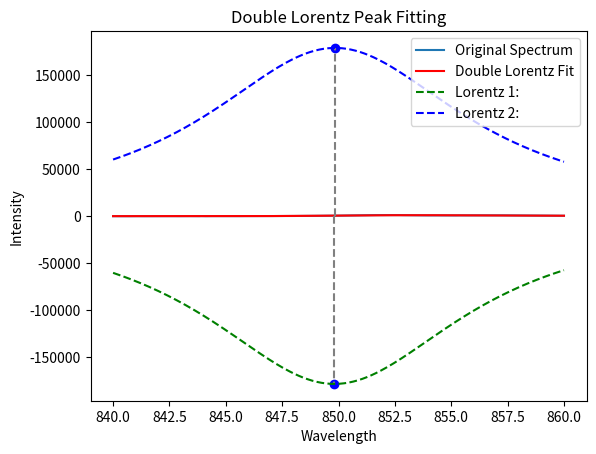

The script that saved this image:
import numpy as np
import matplotlib.pyplot as plt
from scipy.optimize import curve_fit

# 定义Lorentzian函数
def lorentzian(x, x0, A, gamma):
    return A * gamma**2 / ((x - x0)**2 + gamma**2)

# 定义双Lorentzian函数作为拟合模型
def double_lorentzian(x, x1, A1, gamma1, x2, A2, gamma2):
    return lorentzian(x, x1, A1, gamma1) + lorentzian(x, x2, A2, gamma2)

# 生成模拟的光谱数据
x_data = np.linspace(840, 860, 200)
true_params = [852, 1024, 2, 857, 819, 3]  
y_data = double_lorentzian(x_data, *true_params) + np.random.normal(0, 20, len(x_data))  

wavelength = x_data
intensity = y_data

# 进行拟合
initial_guess = [600, 1000, 20, 650, 800, 30]  
fit_params, _ = curve_fit(double_lorentzian, wavelength, intensity, p0=initial_guess,maxfev = 50000)

# 绘制拟合结果
plt.plot(wavelength, intensity, label='Original Spectrum')
fit_curve = double_lorentzian(wavelength, *fit_params)
plt.plot(wavelength, fit_curve, color='red', label='Double Lorentz Fit')

# 标注峰的位置
for i in range(0, len(fit_params), 3):
    peak_position = fit_params[i]
    peak_intensity = lorentzian(peak_position, *fit_params[i:i+3])
    
    plt.plot(peak_position, peak_intensity, 'bo')  # 标注峰的位置
    
    # 绘制垂直虚线
    plt.plot([peak_position, peak_position], [0, peak_intensity], color='gray', linestyle='--')

    # 添加标签
    #plt.text(peak_position, peak_intensity, f'({peak_position:.1f}, {peak_intensity:.1f})', fontsize=9, color='blue')


plt.plot(wavelength, lorentzian(wavelength, fit_params[0], fit_params[1], fit_params[2]),
         linestyle='dashed', color='green', label='Lorentz 1: ')
plt.plot(wavelength, lorentzian(wavelength, fit_params[3], fit_params[4], fit_params[5]),
         linestyle='dashed', color='blue', label='Lorentz 2: ')

plt.legend()
plt.xlabel('Wavelength')
plt.ylabel('Intensity')
plt.title('Double Lorentz Peak Fitting')

plt.show()

print('Fit parameters:', fit_params)

